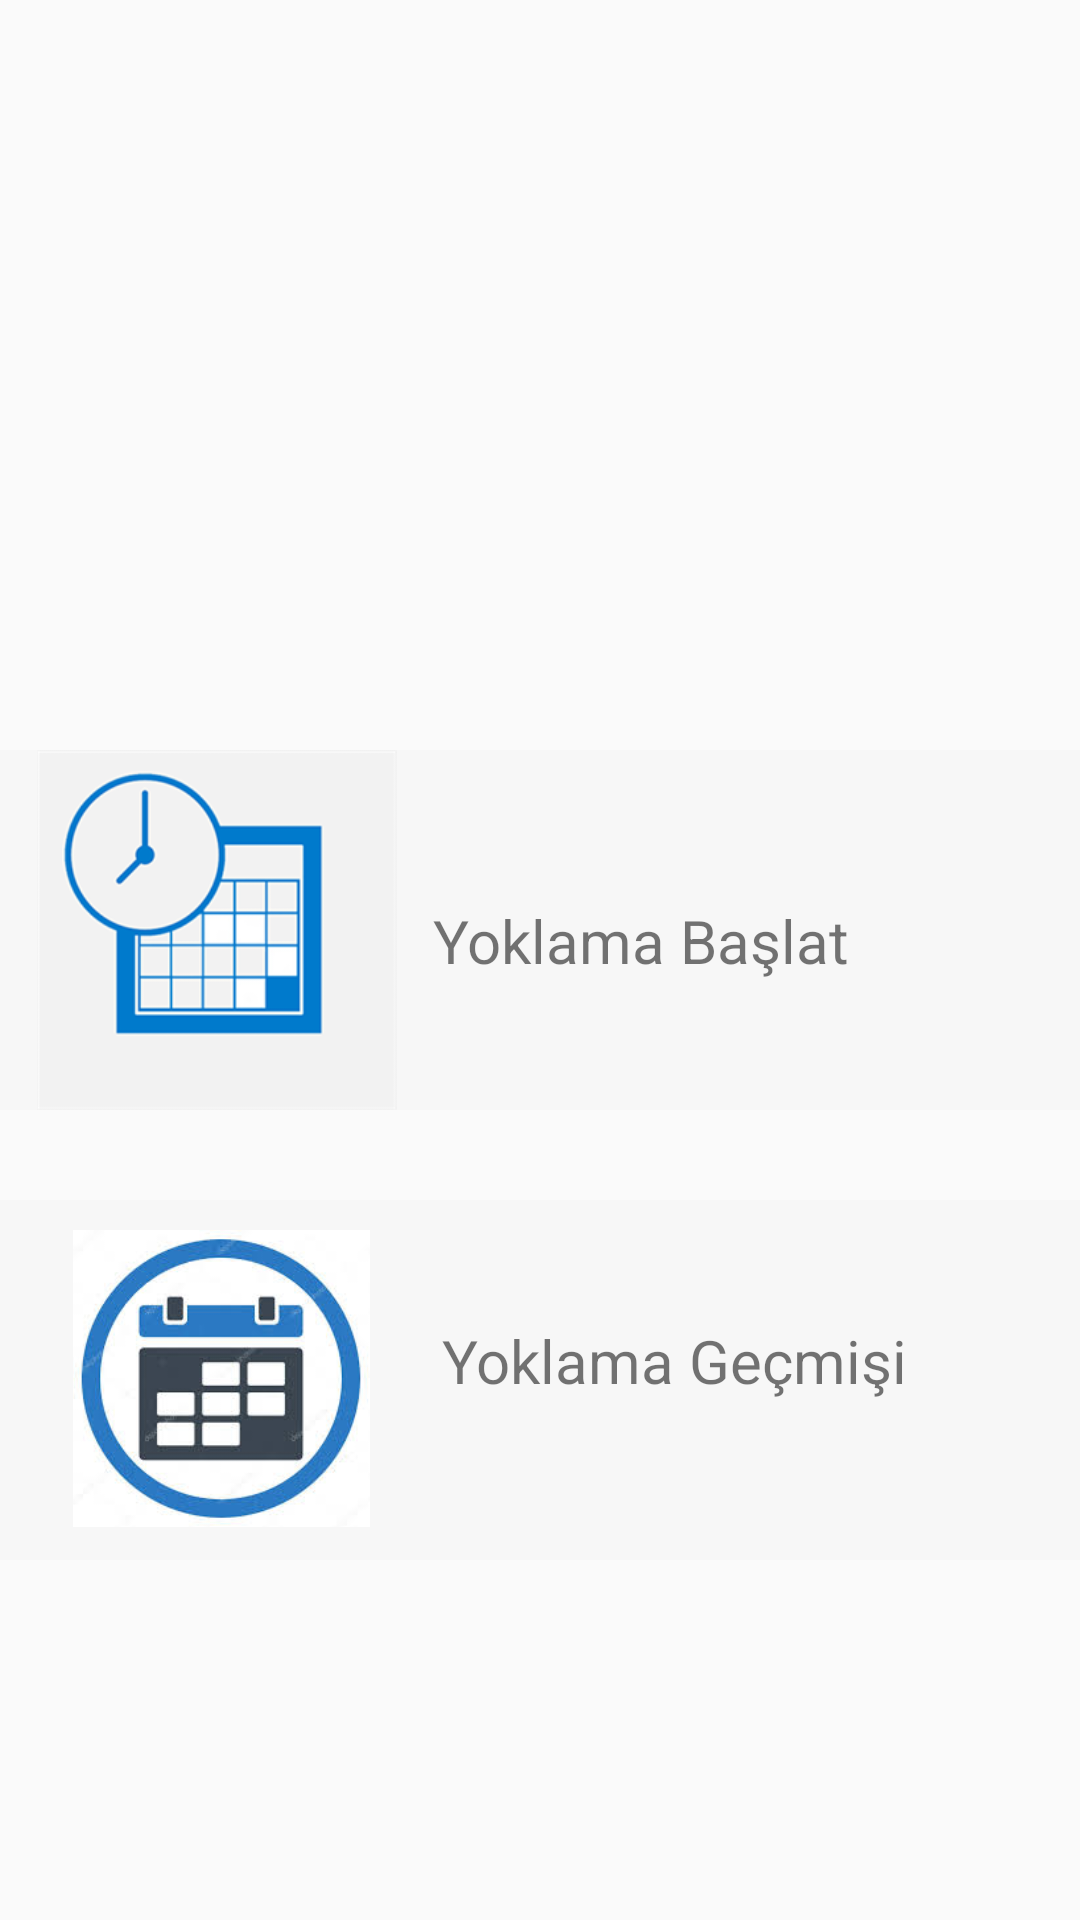

Produce the Android XML layout that renders to this screen, including the resource entries it uses.
<!-- AndroidManifest.xml: application theme AppTheme -->
<!-- res/layout/activity_select_module.xml -->
<?xml version="1.0" encoding="utf-8"?>
<android.support.constraint.ConstraintLayout xmlns:android="http://schemas.android.com/apk/res/android"
    xmlns:app="http://schemas.android.com/apk/res-auto"
    xmlns:tools="http://schemas.android.com/tools"
    android:layout_width="match_parent"
    android:layout_height="match_parent"
    tools:context=".SelectModuleActivity">


    <ScrollView
        android:layout_width="match_parent"
        android:layout_height="match_parent">

        <LinearLayout
            android:layout_width="match_parent"
            android:layout_height="wrap_content"
            android:orientation="vertical" >

            <LinearLayout
                android:id="@+id/linearLayout2"
                android:layout_width="match_parent"
                android:layout_height="200dp"
                android:background="@drawable/grad_bg"
                android:orientation="horizontal"
                app:layout_constraintEnd_toEndOf="parent"
                app:layout_constraintHorizontal_bias="0.5"
                app:layout_constraintStart_toStartOf="parent"
                app:layout_constraintTop_toTopOf="parent">

                <ImageView
                    android:id="@+id/imageView6"
                    android:layout_width="wrap_content"
                    android:layout_height="127dp"
                    android:layout_marginTop="30dp"
                    android:layout_weight="1"
                    android:src="@drawable/book" />
            </LinearLayout>

            <LinearLayout
                android:layout_width="match_parent"
                android:layout_height="wrap_content"
                android:orientation="vertical"
                app:layout_constraintBottom_toBottomOf="parent"
                app:layout_constraintEnd_toEndOf="parent"
                app:layout_constraintHorizontal_bias="0.5"
                app:layout_constraintStart_toStartOf="parent"
                app:layout_constraintTop_toBottomOf="@+id/linearLayout2">

                <LinearLayout
                    android:layout_width="match_parent"
                    android:layout_height="120dp"
                    android:layout_marginTop="50dp"
                    android:background="@color/cardview_shadow_end_color"
                    android:orientation="horizontal">

                    <ImageView
                        android:id="@+id/imageView10"
                        android:layout_width="0dp"
                        android:layout_height="match_parent"
                        android:layout_weight="1"
                        android:src="@drawable/now" />

                    <TextView
                        android:id="@+id/textView"
                        android:layout_width="71dp"
                        android:layout_height="wrap_content"
                        android:layout_marginTop="50dp"
                        android:layout_weight="1"
                        android:text="Yoklama Başlat"
                        android:textSize="20sp" />

                </LinearLayout>

                <LinearLayout
                    android:layout_width="match_parent"
                    android:layout_height="120dp"
                    android:layout_marginTop="30dp"
                    android:layout_marginBottom="20dp"
                    android:background="@color/cardview_shadow_end_color"
                    android:orientation="horizontal">

                    <ImageView
                        android:id="@+id/imageView11"
                        android:layout_width="90dp"
                        android:layout_height="99dp"
                        android:layout_marginTop="10dp"
                        android:layout_weight="1"
                        android:src="@drawable/date" />

                    <TextView
                        android:id="@+id/textView2"
                        android:layout_width="wrap_content"
                        android:layout_height="wrap_content"
                        android:layout_marginTop="40dp"
                        android:layout_weight="1"
                        android:text="Yoklama Geçmişi"
                        android:textSize="20sp" />
                </LinearLayout>
            </LinearLayout>

        </LinearLayout>
    </ScrollView>

</android.support.constraint.ConstraintLayout>
<!-- resources referenced by this layout -->
<resources>
  <!-- drawable date: jpg bitmap (drawable, 10062 bytes) -->
  <!-- drawable now: png bitmap (drawable, 17560 bytes) -->
  <style name="AppTheme" parent="Theme.AppCompat.Light.NoActionBar">
          
          <item name="windowActionBar">false</item>
          <item name="windowNoTitle">true</item>
          <item name="colorPrimary">@color/colorPrimary</item>
          <item name="colorPrimaryDark">@color/colorPrimaryDark</item>
          <item name="colorAccent">@color/colorAccent</item>
  
          <item name="colorPrimary2">@color/colorPrimary2</item>
          <item name="colorPrimaryDark2">@color/colorPrimaryDark2</item>
          <item name="colorAccent2">@color/colorAccent2</item>
      </style>
  <color name="colorPrimary">#23A7D8</color>
  <color name="colorPrimaryDark">#23A7D8</color>
  <color name="colorAccent">#FFFFFF</color>
  <color name="colorPrimary2">#3F51B5</color>
  <color name="colorPrimaryDark2">#233ED8</color>
  <color name="colorAccent2">#ff4081</color>
</resources>
